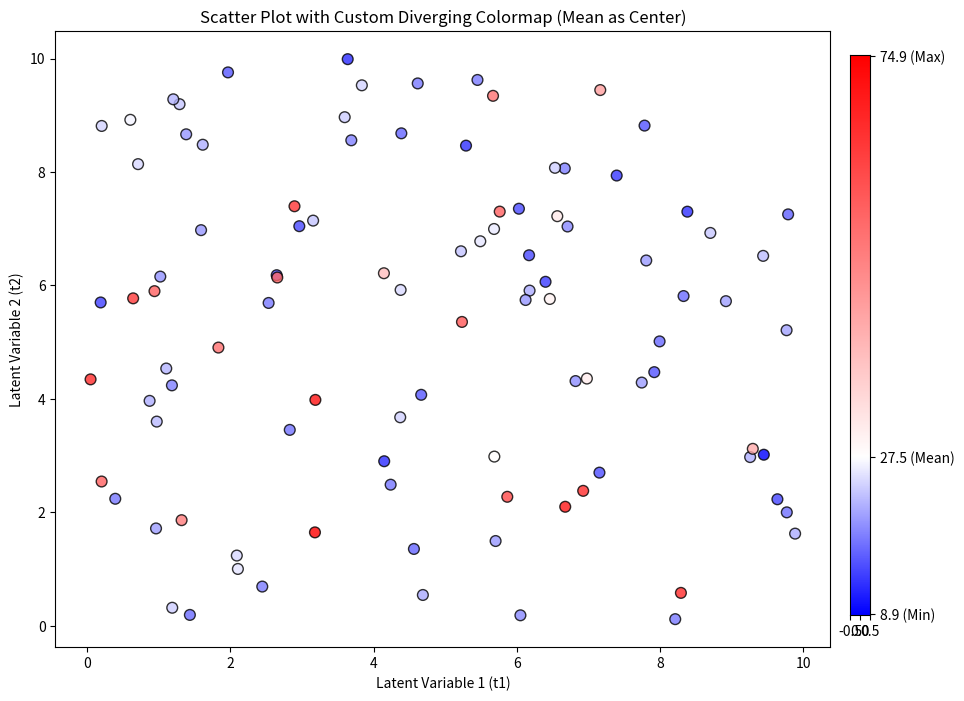

Write the Python code that produced this figure.
import numpy as np
import matplotlib.pyplot as plt
from matplotlib.colors import Normalize
from matplotlib.colorbar import ColorbarBase

def get_diverging_color(value, min_val, mean_val, max_val):
    """
    평균값을 기준으로 파랑-흰색-빨강으로 변하는 색상을 반환합니다.
    색상은 0.0 ~ 1.0 범위의 (R, G, B) 튜플로 반환됩니다.
    """
    # 입력 값이 범위를 벗어나는 경우 처리
    value = np.clip(value, min_val, max_val)
    
    # 평균값을 기준으로 색상 계산
    if value < mean_val:
        # 최소값(파랑) -> 평균값(흰색)
        ratio = (value - min_val) / (mean_val - min_val) if mean_val != min_val else 1.0
        # 파란색 (0,0,1)에서 흰색 (1,1,1)으로 보간
        r = ratio
        g = ratio
        b = 1.0
    elif value > mean_val:
        # 평균값(흰색) -> 최대값(빨강)
        ratio = (value - mean_val) / (max_val - mean_val) if max_val != mean_val else 1.0
        # 흰색 (1,1,1)에서 빨간색 (1,0,0)으로 보간
        r = 1.0
        g = 1.0 - ratio
        b = 1.0 - ratio
    else: # value == mean_val
        r, g, b = 1.0, 1.0, 1.0 # 흰색
        
    return (r, g, b)

# --- 시뮬레이션 데이터 생성 ---
# 일부러 평균이 중앙이 아니도록 비대칭(skewed) 데이터를 생성
np.random.seed(0)
x_data = np.random.rand(100) * 10
y_data = np.random.rand(100) * 10
# 품질(Y) 데이터: 대부분 낮은 값에 몰려있고, 일부 높은 값이 있음
quality_data = np.concatenate([np.random.normal(20, 5, 80), np.random.normal(60, 10, 20)])

# 핵심 통계량 계산
min_q = np.min(quality_data)
max_q = np.max(quality_data)
mean_q = np.mean(quality_data)

print(f"최소값: {min_q:.2f}")
print(f"최대값: {max_q:.2f}")
print(f"평균값: {mean_q:.2f}")
print(f"산술적 중앙값: {(min_q + max_q) / 2:.2f} (평균값과 다름!)")

# --- 시각화 ---
fig, ax = plt.subplots(figsize=(10, 8))

# 각 데이터 포인트에 대해 색상 계산하여 Scatter 차트 그리기
colors = [get_diverging_color(q, min_q, mean_q, max_q) for q in quality_data]
ax.scatter(x_data, y_data, c=colors, s=60, edgecolor='black', alpha=0.8)
ax.set_title('Scatter Plot with Custom Diverging Colormap (Mean as Center)')
ax.set_xlabel('Latent Variable 1 (t1)')
ax.set_ylabel('Latent Variable 2 (t2)')

# --- 커스텀 색상 막대 그리기 ---
# 색상 막대 위치 설정
cax = fig.add_axes([0.92, 0.15, 0.02, 0.7]) # [left, bottom, width, height]

# 색상 막대를 위한 그라데이션 생성
gradient = np.linspace(0, 1, 256)
vals = np.linspace(min_q, max_q, 256)
color_map_for_bar = np.array([get_diverging_color(v, min_q, mean_q, max_q) for v in vals])

# 색상 막대 그리기 - reshape 부분을 (256, 1, 3)으로 수정
cax.imshow(color_map_for_bar.reshape(256, 1, 3), aspect='auto', origin='lower')
cax.set_yticks([0, np.interp(mean_q, vals, range(256)), 255])
cax.set_yticklabels([f'{min_q:.1f} (Min)', f'{mean_q:.1f} (Mean)', f'{max_q:.1f} (Max)'])
cax.yaxis.tick_right()

plt.show()
